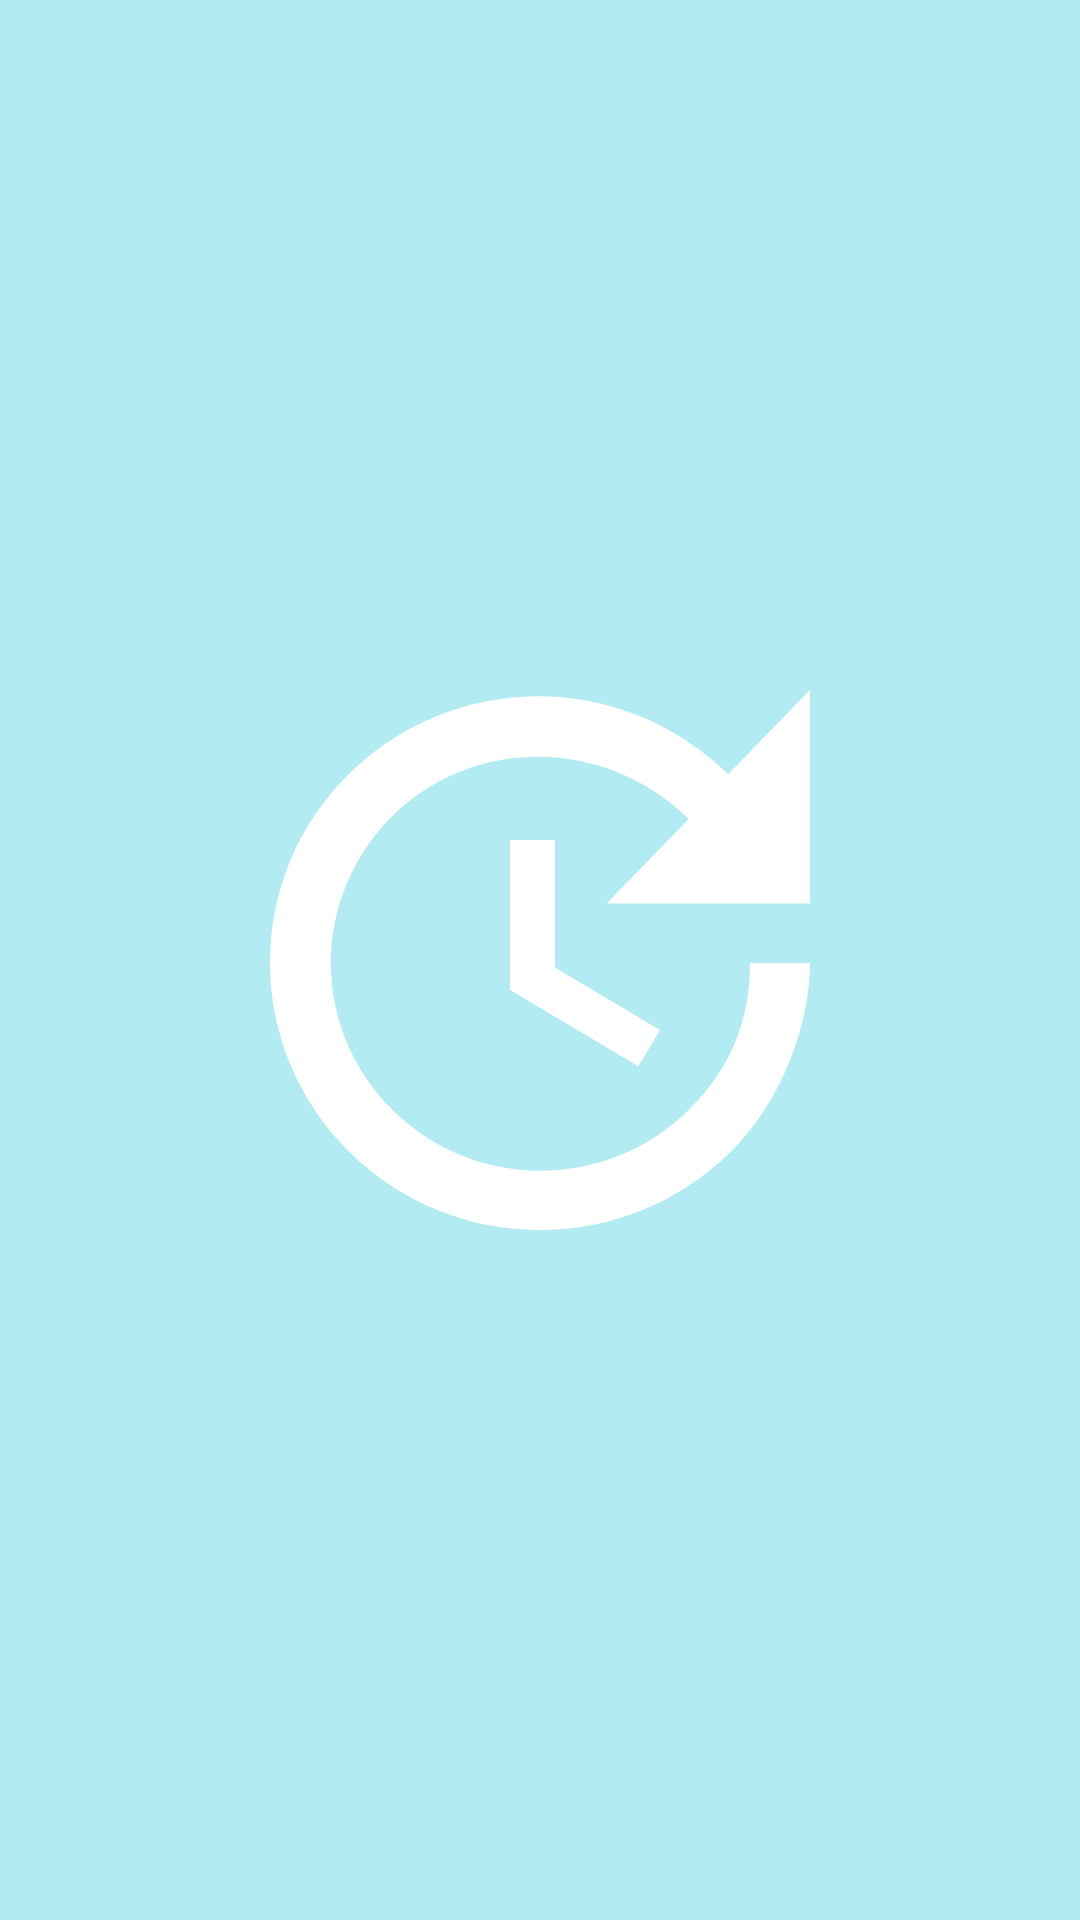

Reconstruct the res/layout file that produces this screen, plus the resources it refers to.
<!-- AndroidManifest.xml: activity theme NoActionBar -->
<!-- res/layout/activity_alarm.xml -->
<?xml version="1.0" encoding="utf-8"?>
<RelativeLayout xmlns:android="http://schemas.android.com/apk/res/android"
    xmlns:tools="http://schemas.android.com/tools"
    android:id="@+id/alarmActivityLayout"
    android:layout_width="match_parent"
    android:layout_height="match_parent"
    android:background="@color/primary_light"
    android:gravity="center"
    tools:context="com.sdacademy.gieysztor.michal.alarmsetter.AlarmActivity">

    <ImageView
        android:layout_width="wrap_content"
        android:layout_height="wrap_content"
        android:src="@drawable/ic_alarm_24dp" />

</RelativeLayout>
<!-- resources referenced by this layout -->
<resources>
  <color name="primary_light">#B2EBF2</color>
  <!-- drawable ic_alarm_24dp (drawable) -->
  <vector xmlns:android="http://schemas.android.com/apk/res/android"
          android:width="240dp"
          android:height="240dp"
          android:viewportWidth="24.0"
          android:viewportHeight="24.0">
      <path
          android:fillColor="@color/icons"
          android:pathData="M21,10.12h-6.78l2.74,-2.82c-2.73,-2.7 -7.15,-2.8 -9.88,-0.1 -2.73,2.71 -2.73,7.08 0,9.79 2.73,2.71 7.15,2.71 9.88,0C18.32,15.65 19,14.08 19,12.1h2c0,1.98 -0.88,4.55 -2.64,6.29 -3.51,3.48 -9.21,3.48 -12.72,0 -3.5,-3.47 -3.53,-9.11 -0.02,-12.58 3.51,-3.47 9.14,-3.47 12.65,0L21,3v7.12zM12.5,8v4.25l3.5,2.08 -0.72,1.21L11,13V8h1.5z"/>
  </vector>
  <style name="NoActionBar" parent="AppTheme">
          <item name="windowActionBar">false</item>
          <item name="windowNoTitle">true</item>
          <item name="android:windowFullscreen">true</item>
      </style>
  <color name="icons">#FFFFFF</color>
  <style name="AppTheme" parent="Theme.AppCompat.Light.DarkActionBar">
          
          <item name="colorPrimary">@color/primary</item>
          <item name="colorPrimaryDark">@color/primary_dark</item>
          <item name="colorAccent">@color/accent</item>
  <item name="buttonStyle">@style/Base.Widget.AppCompat.Button.Colored</item>
      </style>
  <color name="primary">#00BCD4</color>
  <color name="primary_dark">#0097A7</color>
  <color name="accent">#7C4DFF</color>
</resources>
